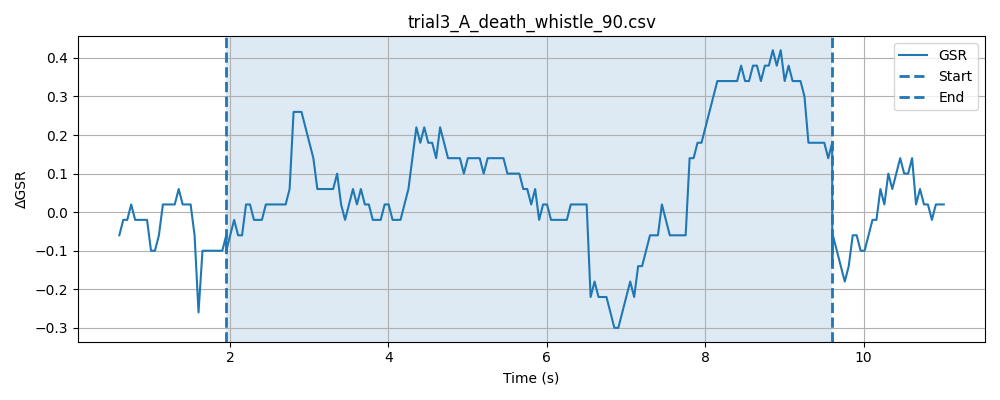

The table this chart was drawn from, first rows:
timestamp, elapsed_sec, gsr_raw, phase
1778478260, 0.04954, 4093, baseline
1778478260, 0.09975, 4093, baseline
1778478260, 0.1496, 4093, baseline
1778478260, 0.1997, 4094, baseline
1778478260, 0.2498, 4093, baseline
1778478260, 0.2999, 4094, baseline
1778478260, 0.3498, 4094, baseline
1778478261, 0.3997, 4094, baseline
1778478261, 0.4497, 4093, baseline
1778478261, 0.4998, 4093, baseline
1778478261, 0.5498, 4092, baseline
1778478261, 0.5998, 4093, baseline
1778478261, 0.6499, 4093, baseline
1778478261, 0.6999, 4093, baseline
1778478261, 0.75, 4093, baseline
1778478261, 0.7999, 4094, baseline
1778478261, 0.85, 4094, baseline
1778478261, 0.9, 4093, baseline
1778478261, 0.9501, 4094, baseline
1778478261, 1, 4094, baseline
1778478261, 1.05, 4089, baseline
1778478261, 1.1, 4094, baseline
1778478261, 1.15, 4094, baseline
1778478261, 1.2, 4094, baseline
1778478261, 1.25, 4093, baseline
1778478261, 1.3, 4094, baseline
1778478261, 1.35, 4093, baseline
1778478262, 1.4, 4094, baseline
1778478262, 1.45, 4093, baseline
1778478262, 1.5, 4093, baseline
1778478262, 1.55, 4094, baseline
1778478262, 1.601, 4094, baseline
1778478262, 1.65, 4092, baseline
1778478262, 1.7, 4093, baseline
1778478262, 1.75, 4094, baseline
1778478262, 1.8, 4094, baseline
1778478262, 1.85, 4093, baseline
1778478262, 1.9, 4093, baseline
1778478262, 1.95, 4093, baseline
1778478262, 2, 4094, baseline
1778478262, 0.04884, 4093, stimulus
1778478262, 0.09858, 4094, stimulus
1778478262, 0.1486, 4093, stimulus
1778478262, 0.1987, 4092, stimulus
1778478262, 0.2486, 4089, stimulus
1778478262, 0.2987, 4093, stimulus
1778478262, 0.3489, 4094, stimulus
1778478263, 0.3988, 4094, stimulus
1778478263, 0.4489, 4094, stimulus
1778478263, 0.4991, 4093, stimulus
1778478263, 0.5491, 4094, stimulus
1778478263, 0.5992, 4094, stimulus
1778478263, 0.6491, 4093, stimulus
1778478263, 0.699, 4094, stimulus
1778478263, 0.749, 4094, stimulus
1778478263, 0.7992, 4093, stimulus
1778478263, 0.8491, 4094, stimulus
1778478263, 0.8992, 4094, stimulus
1778478263, 0.9493, 4093, stimulus
1778478263, 0.9993, 4093, stimulus
... 201 more rows
